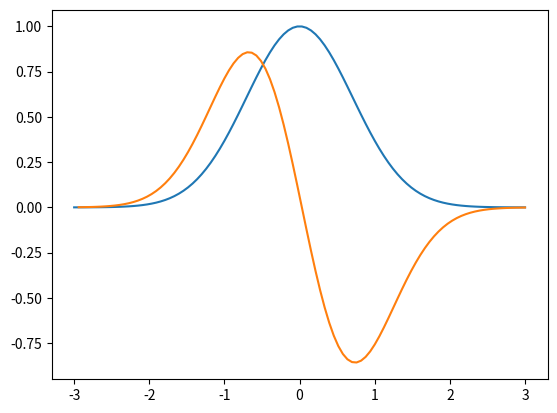

The matplotlib source for this figure:
import numpy as np
import matplotlib.pyplot as plt


def plot_slope(X,Y):
    Xs = X[1:] - X[:-1]
    Ys = Y[1:] - Y[:-1]
    plt.plot(X[1:], Ys / Xs)


X = np.linspace(-3, 3, 100)
Y = np.exp(-X ** 2)
plt.plot(X,Y)
plot_slope(X,Y)
plt.show()